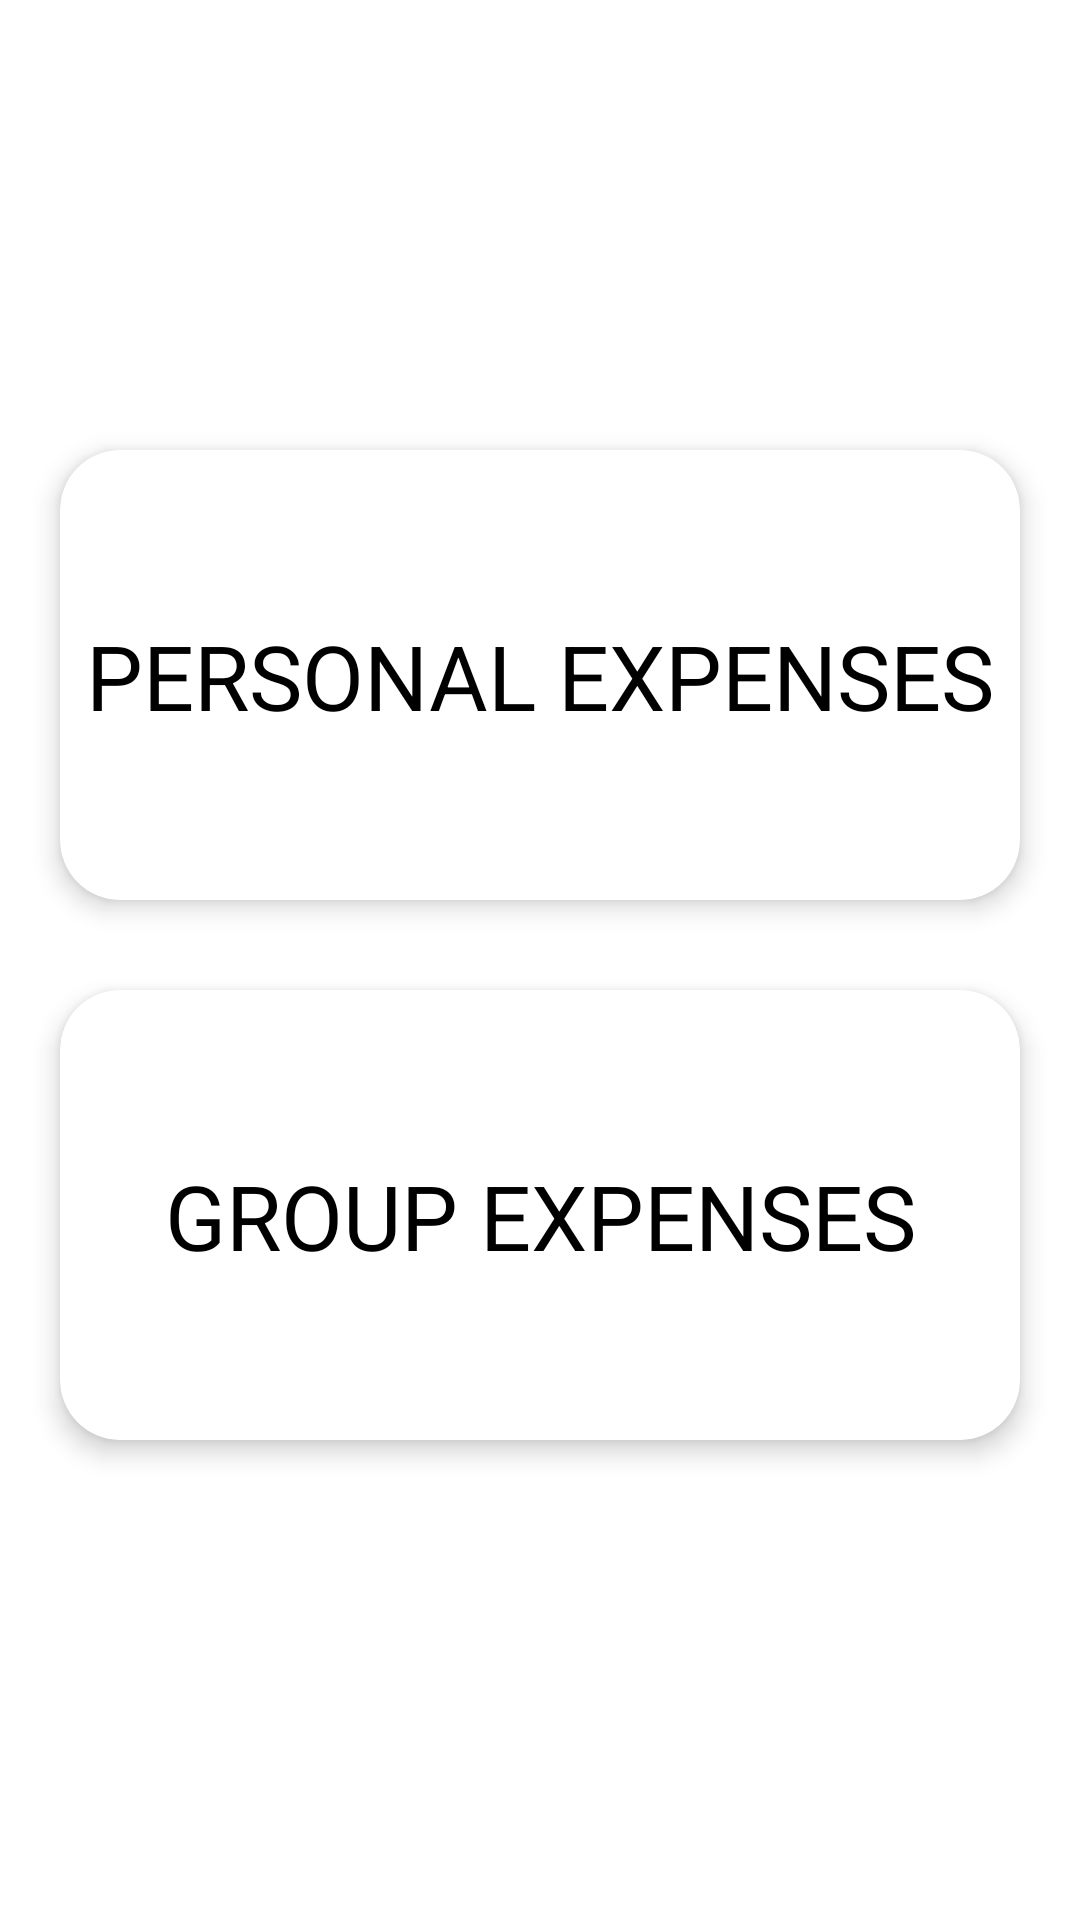

Layout XML and referenced resources for this Android screen:
<!-- AndroidManifest.xml: application theme Theme.SplitifyCloneAman -->
<!-- res/layout/activity_show_expenses.xml -->
<?xml version="1.0" encoding="utf-8"?>
<androidx.constraintlayout.widget.ConstraintLayout xmlns:android="http://schemas.android.com/apk/res/android"
    xmlns:app="http://schemas.android.com/apk/res-auto"
    xmlns:tools="http://schemas.android.com/tools"
    android:layout_width="match_parent"
    android:layout_height="match_parent"
    android:background="@color/white"
    tools:context=".ShowExpensesActivity">

    <androidx.appcompat.widget.AppCompatButton
        android:id="@+id/backbutton"
        android:layout_width="40dp"
        android:layout_height="40dp"
        android:layout_margin="10dp"
        android:background="@drawable/backarrow"
        app:layout_constraintStart_toStartOf="parent"
        app:layout_constraintTop_toTopOf="parent" >



    </androidx.appcompat.widget.AppCompatButton>

    <androidx.cardview.widget.CardView
        android:id="@+id/cw_personalExpenses"
        android:layout_width="match_parent"
        android:layout_height="150dp"
        android:layout_marginStart="20dp"
        android:layout_marginTop="100dp"
        android:layout_marginEnd="20dp"
        app:cardBackgroundColor="@color/white"
        app:cardCornerRadius="20dp"
        app:cardElevation="5dp"
        app:layout_constraintEnd_toEndOf="parent"
        app:layout_constraintStart_toStartOf="parent"
        app:layout_constraintTop_toBottomOf="@+id/backbutton">

        <androidx.constraintlayout.widget.ConstraintLayout
            android:layout_width="match_parent"
            android:layout_height="match_parent">

            <TextView
                android:layout_width="wrap_content"
                android:layout_height="wrap_content"
                android:text="PERSONAL EXPENSES"
                android:textSize="30sp"
                android:textColor="@color/black"
                app:layout_constraintBottom_toBottomOf="parent"
                app:layout_constraintEnd_toEndOf="parent"
                app:layout_constraintStart_toStartOf="parent"
                app:layout_constraintTop_toTopOf="parent" />

        </androidx.constraintlayout.widget.ConstraintLayout>


    </androidx.cardview.widget.CardView>

    <androidx.cardview.widget.CardView
        android:id="@+id/cw_groupExpenses"
        android:layout_width="match_parent"
        android:layout_height="150dp"
        android:layout_marginStart="20dp"
        android:layout_marginTop="30dp"
        android:layout_marginEnd="20dp"
        app:cardBackgroundColor="@color/white"
        app:cardCornerRadius="20dp"
        app:cardElevation="5dp"
        app:layout_constraintEnd_toEndOf="parent"
        app:layout_constraintHorizontal_bias="0.0"
        app:layout_constraintStart_toStartOf="parent"
        app:layout_constraintTop_toBottomOf="@+id/cw_personalExpenses">

        <androidx.constraintlayout.widget.ConstraintLayout
            android:layout_width="match_parent"
            android:layout_height="match_parent">

            <TextView
                android:layout_width="wrap_content"
                android:layout_height="wrap_content"
                android:text="GROUP EXPENSES"

                android:textColor="@color/black"
                android:textSize="30sp"
                android:typeface="normal"
                app:layout_constraintBottom_toBottomOf="parent"
                app:layout_constraintEnd_toEndOf="parent"
                app:layout_constraintStart_toStartOf="parent"
                app:layout_constraintTop_toTopOf="parent" />

        </androidx.constraintlayout.widget.ConstraintLayout>


    </androidx.cardview.widget.CardView>
</androidx.constraintlayout.widget.ConstraintLayout>
<!-- resources referenced by this layout -->
<resources>
  <style name="Theme.SplitifyCloneAman" parent="Base.Theme.SplitifyCloneAman" />
  <style name="Base.Theme.SplitifyCloneAman" parent="Theme.Material3.DayNight.NoActionBar">
          
          
      </style>
  <!-- not gathered from this repository: default colours our renderer supplied (Android Studio template values) -->
  <color name="black">#FF000000</color>
  <color name="white">#FFFFFFFF</color>
</resources>
